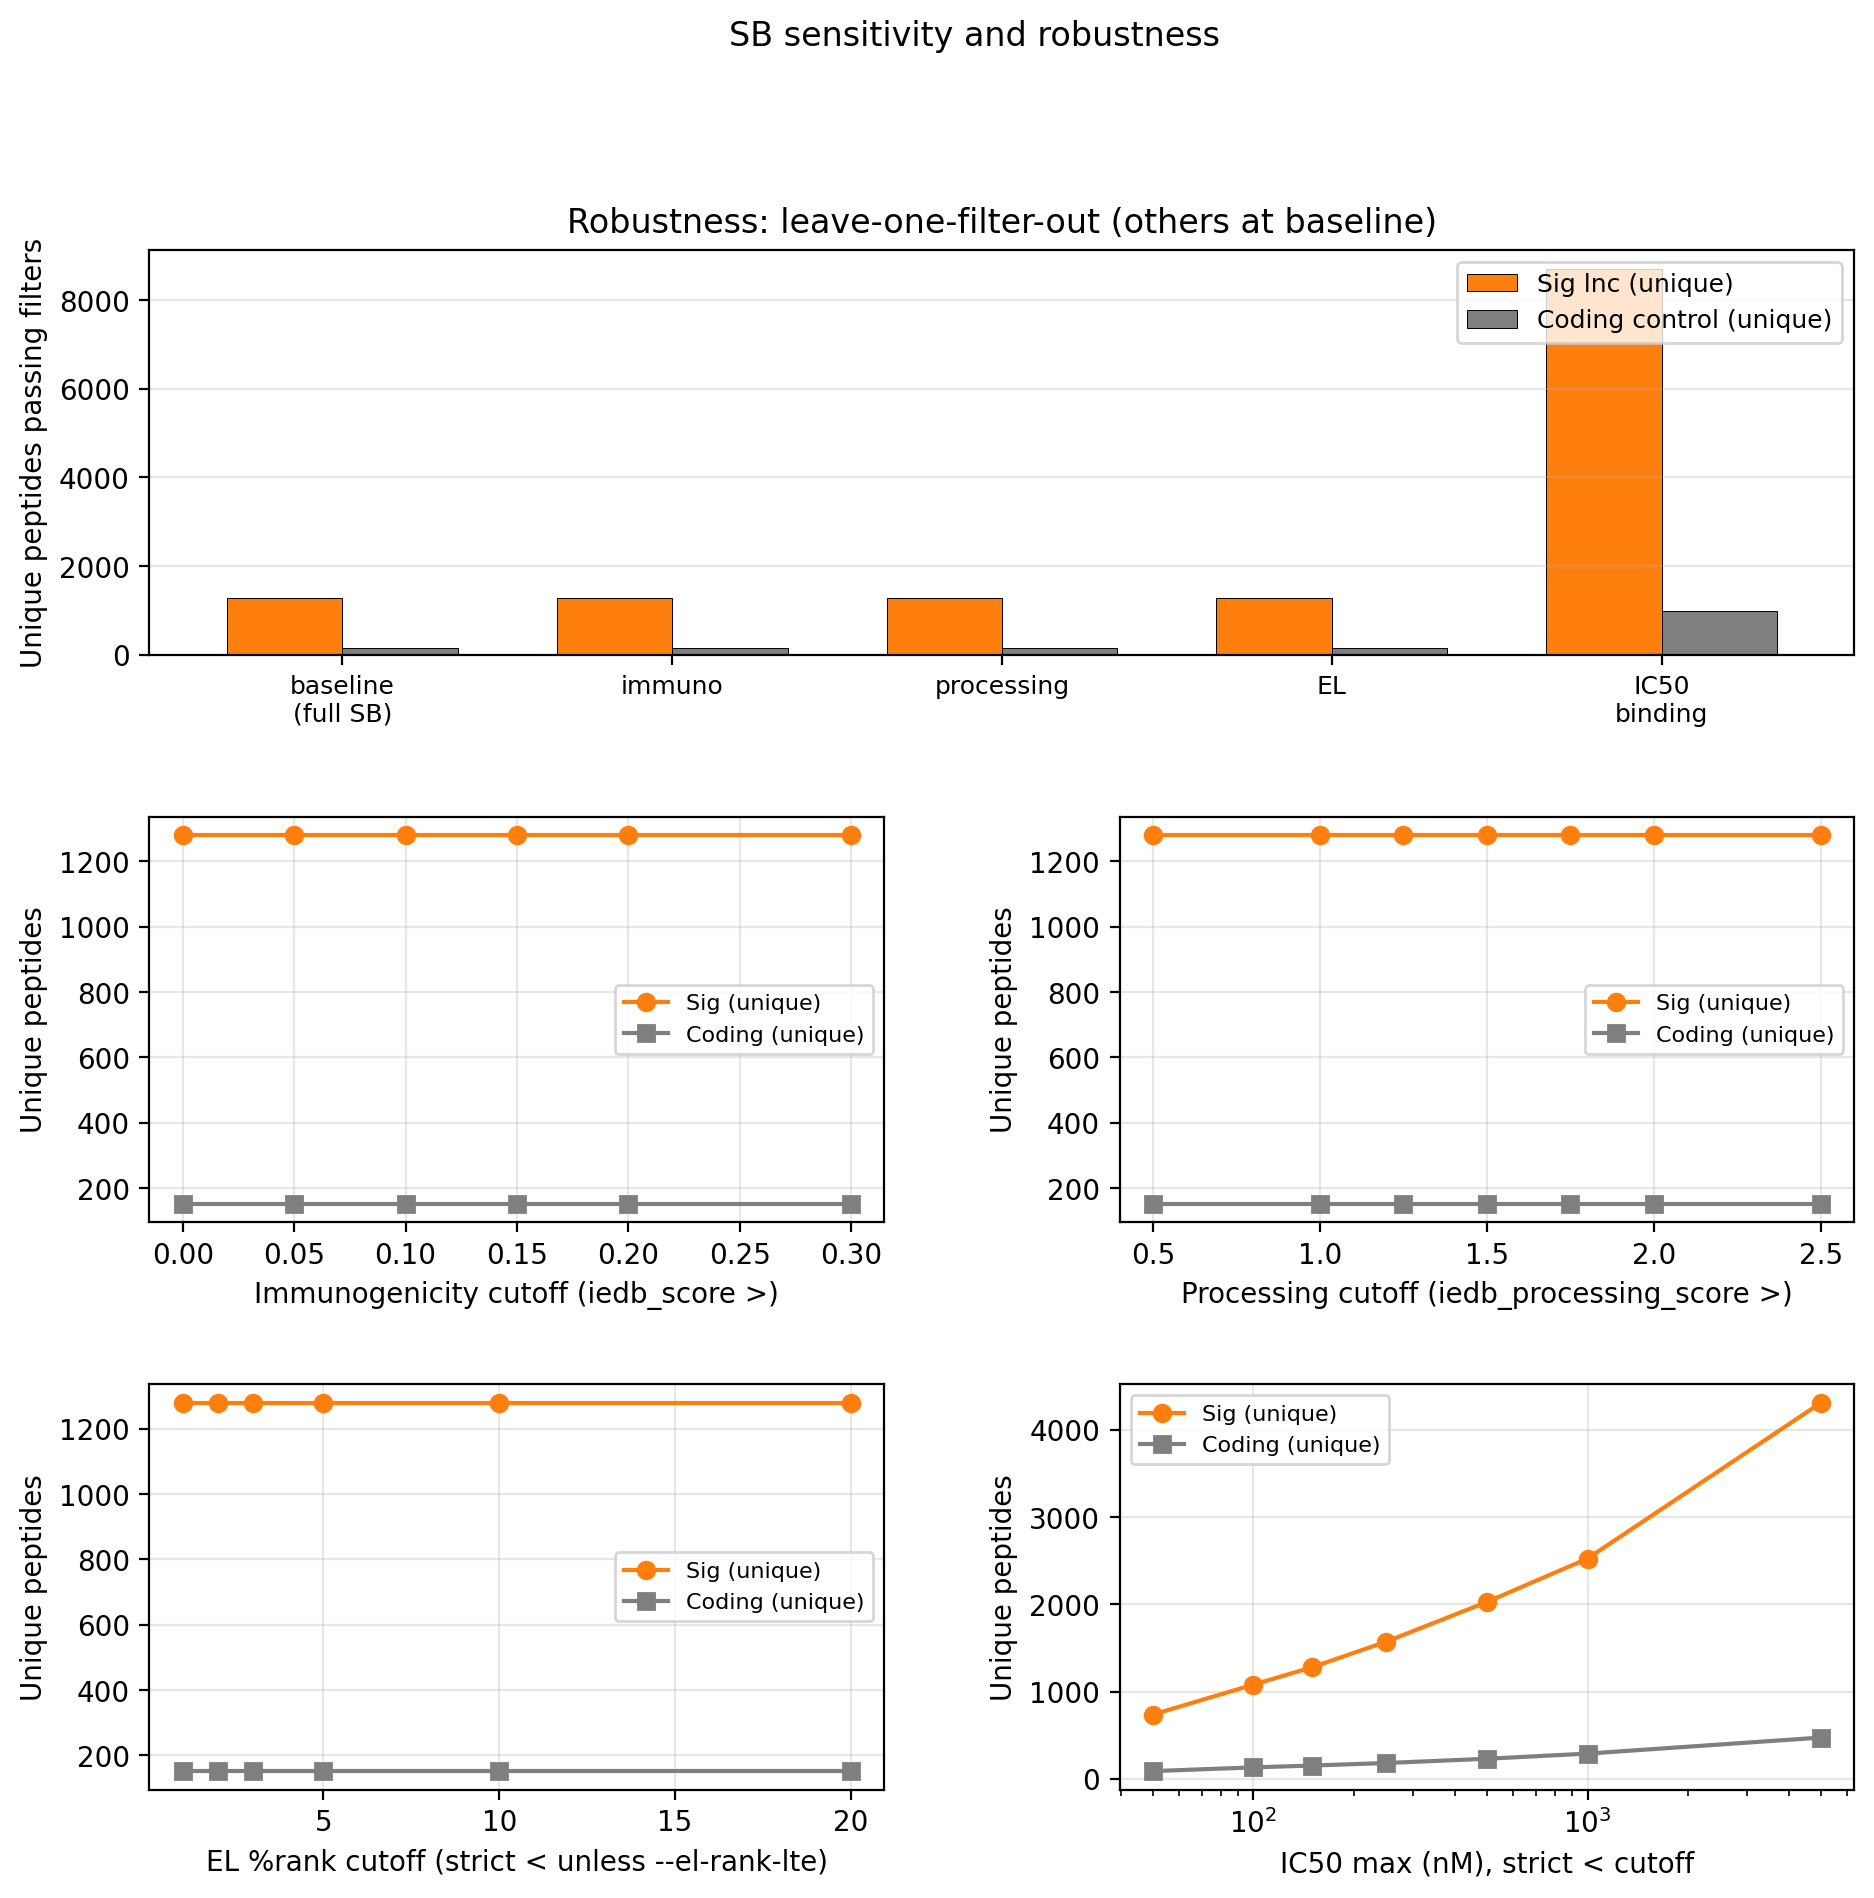

The table this chart was drawn from, first rows:
analysis, dimension, threshold_value, scenario_label, sig_n_rows, sig_n_unique_peptides, coding_n_rows, coding_n_unique_peptides, ratio_sig_over_coding_unique, ratio_sig_over_coding_rows, ic50_source
baseline, all, , full_SB, 4289, 1280, 5188, 152, 8.421, 0.8267, iedb_netmhcpan_ba_ic50
leave_one_out, relax_immuno, , relax_immuno, 4289, 1280, 5188, 152, 8.421, 0.8267, iedb_netmhcpan_ba_ic50
leave_one_out, relax_processing, , relax_processing, 4289, 1280, 5188, 152, 8.421, 0.8267, iedb_netmhcpan_ba_ic50
leave_one_out, relax_EL, , relax_EL, 4289, 1280, 5188, 152, 8.421, 0.8267, iedb_netmhcpan_ba_ic50
leave_one_out, relax_IC50_binding, , relax_IC50_binding, 473094, 8704, 473094, 990, 8.792, 1.0, iedb_netmhcpan_ba_ic50
sensitivity, immuno_min, 0.0, imm>0.0, 4289, 1280, 5188, 152, 8.421, 0.8267, iedb_netmhcpan_ba_ic50
sensitivity, immuno_min, 0.05, imm>0.05, 4289, 1280, 5188, 152, 8.421, 0.8267, iedb_netmhcpan_ba_ic50
sensitivity, immuno_min, 0.1, imm>0.1, 4289, 1280, 5188, 152, 8.421, 0.8267, iedb_netmhcpan_ba_ic50
sensitivity, immuno_min, 0.15, imm>0.15, 4289, 1280, 5188, 152, 8.421, 0.8267, iedb_netmhcpan_ba_ic50
sensitivity, immuno_min, 0.2, imm>0.2, 4289, 1280, 5188, 152, 8.421, 0.8267, iedb_netmhcpan_ba_ic50
sensitivity, immuno_min, 0.3, imm>0.3, 4289, 1280, 5188, 152, 8.421, 0.8267, iedb_netmhcpan_ba_ic50
sensitivity, processing_min, 0.5, proc>0.5, 4289, 1280, 5188, 152, 8.421, 0.8267, iedb_netmhcpan_ba_ic50
sensitivity, processing_min, 1.0, proc>1.0, 4289, 1280, 5188, 152, 8.421, 0.8267, iedb_netmhcpan_ba_ic50
sensitivity, processing_min, 1.25, proc>1.25, 4289, 1280, 5188, 152, 8.421, 0.8267, iedb_netmhcpan_ba_ic50
sensitivity, processing_min, 1.5, proc>1.5, 4289, 1280, 5188, 152, 8.421, 0.8267, iedb_netmhcpan_ba_ic50
sensitivity, processing_min, 1.75, proc>1.75, 4289, 1280, 5188, 152, 8.421, 0.8267, iedb_netmhcpan_ba_ic50
sensitivity, processing_min, 2.0, proc>2.0, 4289, 1280, 5188, 152, 8.421, 0.8267, iedb_netmhcpan_ba_ic50
sensitivity, processing_min, 2.5, proc>2.5, 4289, 1280, 5188, 152, 8.421, 0.8267, iedb_netmhcpan_ba_ic50
sensitivity, el_rank_max_pct, 1.0, EL<1.0, 4289, 1280, 5188, 152, 8.421, 0.8267, iedb_netmhcpan_ba_ic50
sensitivity, el_rank_max_pct, 2.0, EL<2.0, 4289, 1280, 5188, 152, 8.421, 0.8267, iedb_netmhcpan_ba_ic50
sensitivity, el_rank_max_pct, 3.0, EL<3.0, 4289, 1280, 5188, 152, 8.421, 0.8267, iedb_netmhcpan_ba_ic50
sensitivity, el_rank_max_pct, 5.0, EL<5.0, 4289, 1280, 5188, 152, 8.421, 0.8267, iedb_netmhcpan_ba_ic50
sensitivity, el_rank_max_pct, 10.0, EL<10.0, 4289, 1280, 5188, 152, 8.421, 0.8267, iedb_netmhcpan_ba_ic50
sensitivity, el_rank_max_pct, 20.0, EL<20.0, 4289, 1280, 5188, 152, 8.421, 0.8267, iedb_netmhcpan_ba_ic50
sensitivity, ic50_max_nm, 50.0, IC50<50nM, 2049, 737, 2635, 88, 8.375, 0.7776, iedb_netmhcpan_ba_ic50
sensitivity, ic50_max_nm, 100.0, IC50<100nM, 3386, 1080, 4027, 131, 8.244, 0.8408, iedb_netmhcpan_ba_ic50
sensitivity, ic50_max_nm, 150.0, IC50<150nM, 4289, 1280, 5188, 152, 8.421, 0.8267, iedb_netmhcpan_ba_ic50
sensitivity, ic50_max_nm, 250.0, IC50<250nM, 5733, 1573, 6642, 181, 8.691, 0.8631, iedb_netmhcpan_ba_ic50
sensitivity, ic50_max_nm, 500.0, IC50<500nM, 8350, 2028, 9164, 230, 8.817, 0.9112, iedb_netmhcpan_ba_ic50
sensitivity, ic50_max_nm, 1000, IC50<1000nM, 11875, 2526, 12655, 289, 8.74, 0.9384, iedb_netmhcpan_ba_ic50
sensitivity, ic50_max_nm, 5000, IC50<5000nM, 30261, 4313, 30518, 473, 9.118, 0.9916, iedb_netmhcpan_ba_ic50
